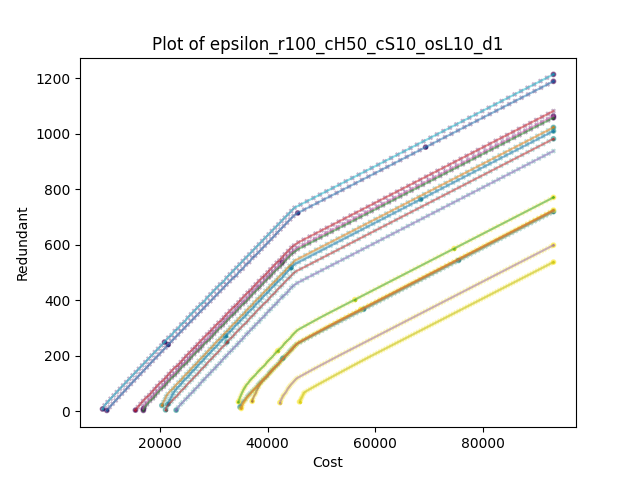

The table this chart was drawn from, first rows:
, Cost, Redundant, epsilon, binding(1), sample, scenario, Time(sec)
0, 10220, 3.0, 3.0, True, 0, 0, 0.04887
1, 10750, 15, 14.85, False, 0, 0, 0.0768
2, 11300, 27, 26.7, False, 0, 0, 0.09973
3, 11870, 39.0, 38.55, False, 0, 0, 0.1476
4, 12440, 51.0, 50.4, False, 0, 0, 0.1686
5, 13020, 63, 62.25, False, 0, 0, 0.1865
6, 13600, 75, 74.1, False, 0, 0, 0.2045
7, 14100, 86, 85.95, False, 0, 0, 0.2304
8, 14680, 98.0, 97.8, False, 0, 0, 0.3162
9, 15260, 110, 109.7, False, 0, 0, 0.3551
10, 15850, 122.0, 121.5, False, 0, 0, 0.387
11, 16440, 134, 133.3, False, 0, 0, 0.4129
12, 17030, 146.0, 145.2, False, 0, 0, 0.4418
13, 17620, 158, 157.1, False, 0, 0, 0.5715
14, 18130, 169.0, 168.9, False, 0, 0, 0.744
15, 18720, 181.0, 180.8, False, 0, 0, 0.7675
16, 19320, 193.0, 192.6, False, 0, 0, 0.8134
17, 19910, 205.0, 204.4, False, 0, 0, 0.8383
18, 20500, 217.0, 216.3, False, 0, 0, 0.8652
19, 21110, 229.0, 228.2, False, 0, 0, 0.9008
20, 21600, 240.0, 240.0, True, 0, 0, 0.9138
21, 22210, 252.0, 251.8, False, 0, 0, 0.9407
22, 22800, 264.0, 263.7, False, 0, 0, 0.9547
23, 23410, 276.0, 275.6, False, 0, 0, 0.9906
24, 24000, 288.0, 287.4, False, 0, 0, 1.005
25, 24610, 300.0, 299.2, False, 0, 0, 1.029
26, 25200, 312, 311.1, False, 0, 0, 1.069
27, 25810, 324.0, 322.9, False, 0, 0, 1.105
28, 26400, 336.0, 334.8, False, 0, 0, 1.129
29, 27010, 348.0, 346.6, False, 0, 0, 1.161
30, 27600, 360.0, 358.5, False, 0, 0, 1.183
31, 28210, 372.0, 370.4, False, 0, 0, 1.222
32, 28800, 384, 382.2, False, 0, 0, 1.241
33, 29410, 396.0, 394.1, False, 0, 0, 1.482
34, 30000, 408.0, 405.9, False, 0, 0, 1.525
35, 30610, 420.0, 417.8, False, 0, 0, 1.553
36, 31200, 432.0, 429.6, False, 0, 0, 1.618
37, 31810, 444.0, 441.4, False, 0, 0, 1.64
38, 32400, 456.0, 453.3, False, 0, 0, 1.674
39, 33010, 468.0, 465.1, False, 0, 0, 1.72
40, 33600, 480.0, 477.0, False, 0, 0, 1.925
41, 34210, 489.0, 488.9, False, 0, 0, 2.116
42, 34800, 504.0, 500.7, False, 0, 0, 2.314
43, 35410, 513.0, 512.5, False, 0, 0, 2.355
44, 36000, 528.0, 524.4, False, 0, 0, 2.382
45, 36610, 537.0, 536.2, False, 0, 0, 2.423
46, 37200, 552.0, 548.1, False, 0, 0, 2.634
47, 37710, 560.0, 560, False, 0, 0, 2.675
48, 38310, 572.0, 571.8, False, 0, 0, 2.7
49, 38910, 584, 583.6, False, 0, 0, 2.74
50, 39510, 596.0, 595.5, False, 0, 0, 2.765
51, 40110, 608.0, 607.4, False, 0, 0, 2.813
52, 40710, 620.0, 619.2, False, 0, 0, 2.839
53, 41310, 632.0, 631, False, 0, 0, 2.879
54, 41810, 643.0, 642.9, False, 0, 0, 2.905
55, 42410, 655.0, 654.8, False, 0, 0, 3.034
56, 43010, 667.0, 666.6, False, 0, 0, 3.058
57, 43610, 679.0, 678.5, False, 0, 0, 3.114
58, 44210, 691.0, 690.3, False, 0, 0, 3.142
59, 44810, 703.0, 702.1, False, 0, 0, 3.194
... 1,455 more rows
